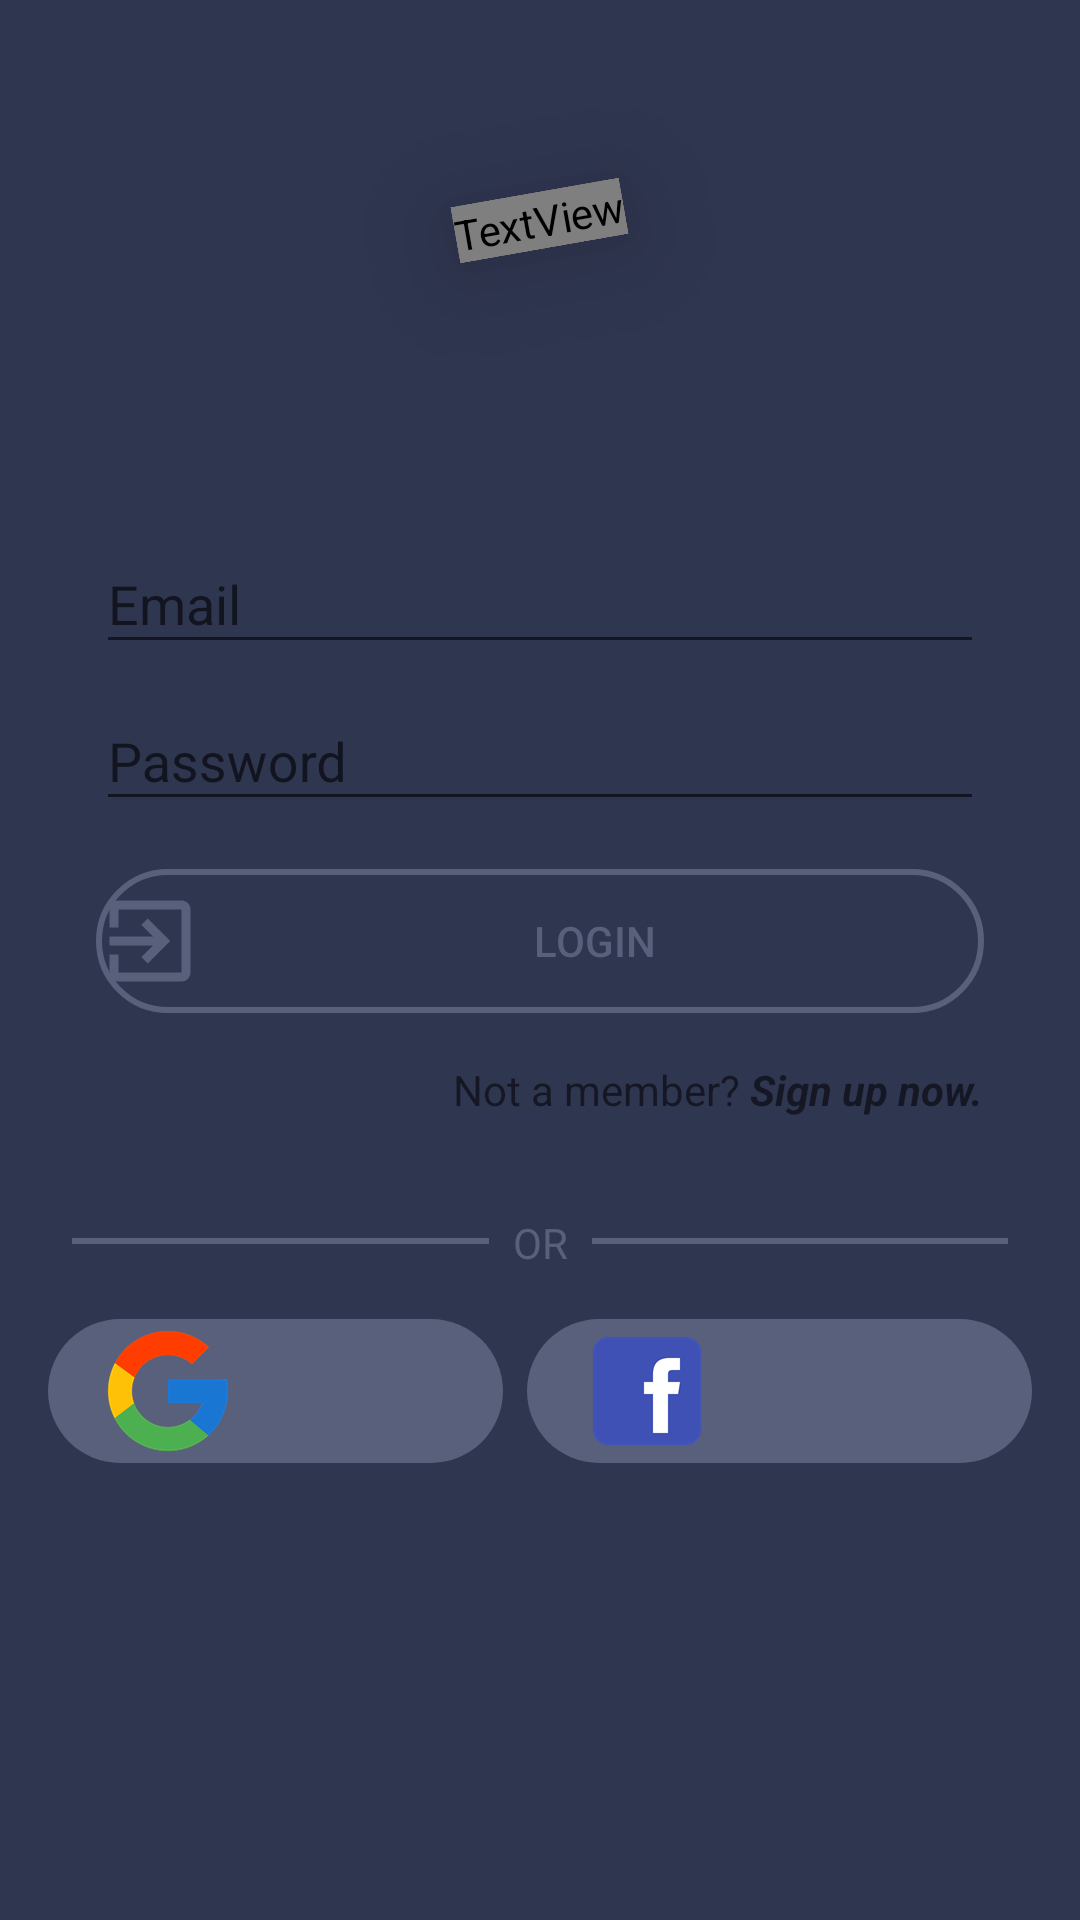

Layout XML and referenced resources for this Android screen:
<!-- AndroidManifest.xml: application theme AppTheme -->
<!-- res/layout/activity_login.xml -->
<?xml version="1.0" encoding="utf-8"?>
<RelativeLayout xmlns:android="http://schemas.android.com/apk/res/android"
    android:layout_width="match_parent"
    android:layout_height="match_parent"
    xmlns:app="http://schemas.android.com/apk/res-auto"
    android:gravity="center_horizontal"
    android:background="@color/colorPrimaryDark"
    android:paddingLeft="@dimen/activity_horizontal_margin"
    android:paddingTop="@dimen/activity_vertical_margin"
    android:paddingRight="@dimen/activity_horizontal_margin"
    android:paddingBottom="@dimen/activity_vertical_margin">

    <TextView
        android:id="@+id/text_view_logo"
        android:layout_width="wrap_content"
        android:layout_height="wrap_content"
        android:layout_alignParentTop="true"
        android:layout_centerHorizontal="true"
        android:layout_marginTop="48dp"
        android:elevation="24dp"
        android:fontFamily="@font/font_lobster"
        android:rotation="350"
        android:text="Your App"
        android:textColor="@color/colorPrimary"
        android:textSize="48dp" />

    <LinearLayout
        android:id="@+id/layout_card_view"
        android:layout_width="match_parent"
        android:layout_height="wrap_content"
        android:layout_below="@+id/text_view_logo"
        android:layout_alignParentStart="true"
        android:layout_alignParentEnd="true"
        android:layout_marginStart="0dp"
        android:layout_marginTop="70dp"
        android:layout_marginEnd="0dp"
        android:animateLayoutChanges="true"
        android:background="@drawable/shape_card_view"
        android:orientation="vertical"
        android:paddingLeft="@dimen/activity_horizontal_margin"
        android:paddingTop="@dimen/activity_vertical_margin"
        android:paddingRight="@dimen/activity_horizontal_margin"
        android:paddingBottom="@dimen/activity_vertical_margin">

        <android.support.design.widget.TextInputLayout
            android:layout_width="match_parent"
            android:layout_height="wrap_content"
            android:descendantFocusability="beforeDescendants"
            android:focusableInTouchMode="true">

            <EditText
                android:id="@+id/edit_text_email"
                android:layout_width="match_parent"
                android:layout_height="wrap_content"
                android:descendantFocusability="beforeDescendants"
                android:focusableInTouchMode="true"
                android:hint="@string/prompt_email"
                android:imeActionId="6"
                android:imeActionLabel="@string/prompt_email"
                android:inputType="textEmailAddress"
                android:maxLines="1"
                android:singleLine="true" />

        </android.support.design.widget.TextInputLayout>

        <android.support.design.widget.TextInputLayout
            android:layout_width="match_parent"
            android:layout_height="wrap_content"
            android:descendantFocusability="beforeDescendants"
            android:focusableInTouchMode="true">

            <EditText
                android:id="@+id/edit_text_password"
                android:layout_width="match_parent"
                android:layout_height="wrap_content"
                android:hint="@string/prompt_password"
                android:imeActionId="6"
                android:imeActionLabel="@string/prompt_password"
                android:imeOptions="actionUnspecified"
                android:inputType="textPassword"
                android:maxLines="1"
                android:singleLine="true" />

        </android.support.design.widget.TextInputLayout>

        <Button
            android:id="@+id/button_login"
            android:layout_width="match_parent"
            android:layout_height="wrap_content"
            android:layout_gravity="center"
            android:layout_marginTop="16dp"
            android:layout_marginBottom="16dp"
            android:elevation="4dp"
            android:onClick="onClickLoginButton"
            android:background="@drawable/border_login_button"
            android:text="@string/action_login"
            android:textColor="@color/colorAccent"
            android:drawableLeft="@drawable/ic_login_variant_white_36dp"
            android:drawableTint="@color/colorAccent"/>

        <TextView
            android:layout_width="wrap_content"
            android:layout_height="wrap_content"
            android:layout_below="@+id/layout_card_view"
            android:layout_alignParentBottom="true"
            android:layout_centerHorizontal="true"
            android:layout_gravity="end"
            android:onClick="onClickSignUpButton"
            android:id="@+id/text_view_sign_up"
            android:text="@string/btn_link_to_register" />

    </LinearLayout>

    <LinearLayout
        android:id="@+id/layout_or"
        android:layout_width="match_parent"
        android:layout_height="wrap_content"
        android:layout_below="@+id/layout_card_view"
        android:layout_centerHorizontal="true"
        android:layout_marginTop="16dp"
        android:orientation="horizontal">

        <View
            android:layout_width="wrap_content"
            android:layout_height="2dp"
            android:layout_margin="8dp"
            android:layout_weight="2"
            android:background="@color/colorPrimary"/>

        <TextView
            android:layout_width="wrap_content"
            android:layout_height="wrap_content"
            android:text="OR"
            android:textColor="@color/colorPrimary" />

        <View
            android:layout_width="wrap_content"
            android:layout_height="2dp"
            android:layout_margin="8dp"
            android:layout_weight="2"
            android:background="@color/colorPrimary"/>

    </LinearLayout>

    <LinearLayout
        android:layout_width="match_parent"
        android:layout_height="wrap_content"
        android:layout_below="@+id/layout_or"
        android:layout_alignParentBottom="true"
        android:layout_centerHorizontal="true"
        android:layout_marginTop="16dp"
        android:orientation="horizontal">

        <Button
            android:id="@+id/button_sign_in_google"
            android:layout_width="wrap_content"
            android:layout_height="wrap_content"
            android:layout_weight="3"
            android:elevation="4dp"
            android:text="google"
            android:background="@drawable/border_login_brand_button"
            android:backgroundTint="@color/colorPrimary"
            android:textColor="@color/colorAccent"
            android:drawableLeft="@drawable/ic_google"/>

        <Button
            android:id="@+id/button_sign_in_facebook"
            android:layout_width="wrap_content"
            android:layout_height="wrap_content"
            android:layout_weight="2"
            android:elevation="4dp"
            android:layout_marginStart="8dp"
            android:text="facebook"
            android:background="@drawable/border_login_brand_button"
            android:textColor="@color/colorAccent"
            android:backgroundTint="@color/colorPrimary"
            android:drawableLeft="@drawable/ic_facebook"/>

    </LinearLayout>


</RelativeLayout>
<!-- resources referenced by this layout -->
<resources>
  <color name="colorAccent">#59607c</color>
  <color name="colorPrimary">#59607c</color>
  <color name="colorPrimaryDark">#2f3650</color>
  <dimen name="activity_horizontal_margin">16dp</dimen>
  <dimen name="activity_vertical_margin">16dp</dimen>
  <!-- drawable border_login_brand_button (drawable) -->
  <?xml version="1.0" encoding="utf-8"?>
  <selector xmlns:android="http://schemas.android.com/apk/res/android">
      <item android:state_pressed="false">
          <shape android:shape="rectangle">
              <corners android:radius="28dp" />
              <padding
                  android:left="16dp"
                  android:right="36dp"/>
          </shape>
      </item>
  
      <item android:state_pressed="true">
          <shape>
              <solid android:color="@color/colorSecondary" />
              <stroke android:width="2dp" android:color="@color/colorSecondary" />
              <corners android:radius="28dp" />
          </shape>
      </item>
  
  </selector>
  <!-- drawable border_login_button (drawable) -->
  <?xml version="1.0" encoding="utf-8"?>
  <selector xmlns:android="http://schemas.android.com/apk/res/android">
  
      <item  android:state_pressed="false">
          <shape android:shape="rectangle">
              
              <solid android:color="@android:color/transparent" />
              
              <stroke android:width="2dp" android:color="@color/colorAccent" />
              
              <corners android:radius="28dp" />
          </shape>
      </item>
  
      <item android:state_pressed="true">
          <shape>
              <solid android:color="@color/colorPrimaryDark" />
              <stroke android:width="2dp" android:color="@color/colorPrimaryDark" />
              <corners android:radius="28dp" />
          </shape>
      </item>
  
  </selector>
  <!-- drawable ic_facebook: png bitmap (drawable-hdpi, 1109 bytes) -->
  <!-- drawable ic_google: png bitmap (drawable-hdpi, 1994 bytes) -->
  <!-- drawable ic_login_variant_white_36dp: png bitmap (drawable-hdpi, 911 bytes) -->
  <string name="action_login">LOGIN</string>
  <string name="btn_link_to_register">Not a member? <i><b>Sign up now.</b></i></string>
  <string name="prompt_email">Email</string>
  <string name="prompt_password">Password</string>
  <style name="AppTheme" parent="Theme.AppCompat.Light.NoActionBar">
          
          <item name="colorPrimary">@color/colorPrimary</item>
          <item name="colorPrimaryDark">@color/colorPrimaryDark</item>
          <item name="colorAccent">@color/colorAccent</item>
          <item name="color">@color/colorAccent</item>
      </style>
  <color name="colorSecondary">#979797</color>
</resources>
